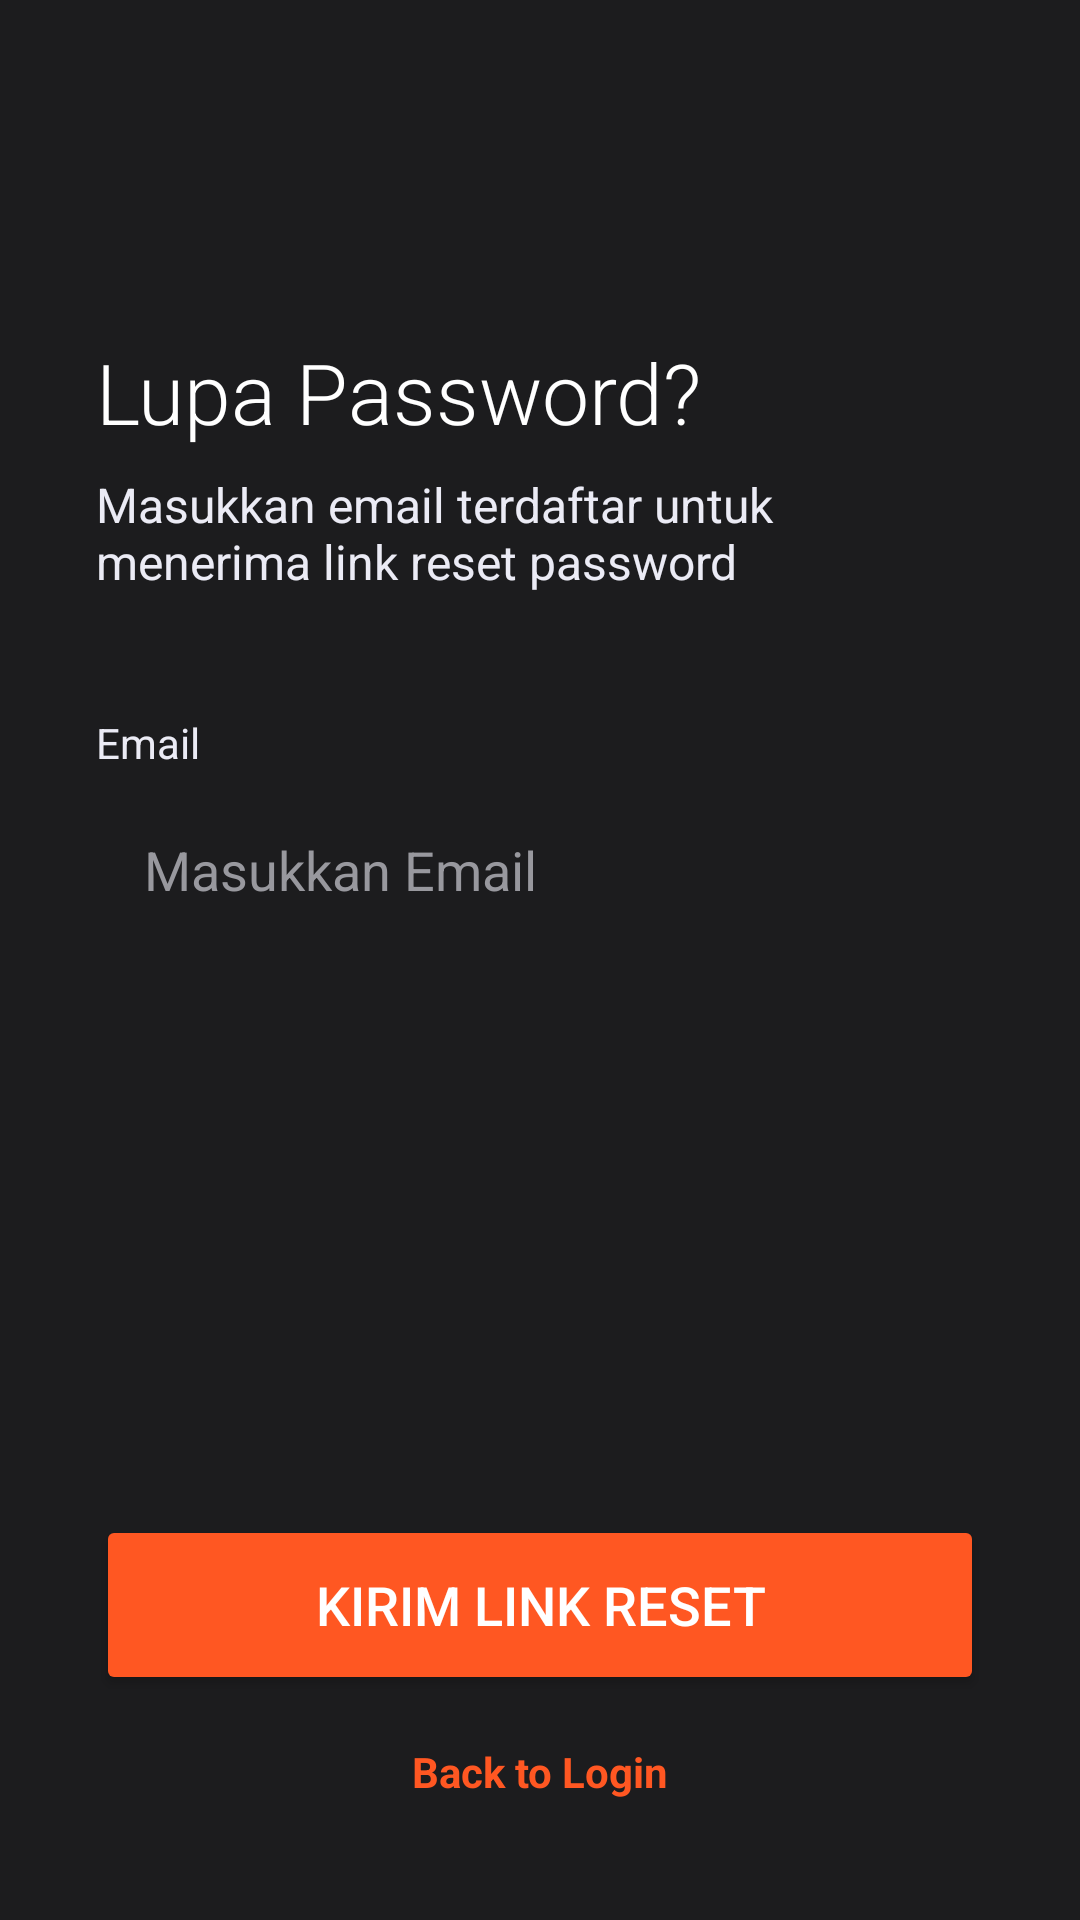

Layout XML and referenced resources for this Android screen:
<!-- AndroidManifest.xml: application theme Theme.Nutriscan -->
<!-- res/layout/activity_forgot_password.xml -->
<?xml version="1.0" encoding="utf-8"?>
<androidx.constraintlayout.widget.ConstraintLayout xmlns:android="http://schemas.android.com/apk/res/android"
    xmlns:app="http://schemas.android.com/apk/res-auto"
    xmlns:tools="http://schemas.android.com/tools"
    android:layout_width="match_parent"
    android:layout_height="match_parent"
    android:background="#1C1C1E"
    tools:context=".ForgotPasswordActivity">

    <ImageView
        android:id="@+id/back_button"
        android:layout_width="wrap_content"
        android:layout_height="wrap_content"
        android:layout_marginStart="16dp"
        android:layout_marginTop="16dp"
        android:padding="8dp"
        android:src="@drawable/ic_arrow_back"
        app:layout_constraintStart_toStartOf="parent"
        app:layout_constraintTop_toTopOf="parent"
        app:tint="#FFFFFF" />

    <TextView
        android:id="@+id/forgot_password_title"
        android:layout_width="wrap_content"
        android:layout_height="wrap_content"
        android:layout_marginStart="32dp"
        android:layout_marginTop="80dp"
        android:fontFamily="sans-serif-light"
        android:text="Lupa Password?"
        android:textColor="#FFFFFF"
        android:textSize="28sp"
        app:layout_constraintStart_toStartOf="parent"
        app:layout_constraintTop_toBottomOf="@+id/back_button" />

    <TextView
        android:id="@+id/forgot_password_subtitle"
        android:layout_width="0dp"
        android:layout_height="wrap_content"
        android:layout_marginStart="32dp"
        android:layout_marginEnd="32dp"
        android:layout_marginTop="8dp"
        android:text="Masukkan email terdaftar untuk menerima link reset password"
        android:textColor="#EBEBF5"
        android:textSize="16sp"
        app:layout_constraintStart_toStartOf="parent"
        app:layout_constraintEnd_toEndOf="parent"
        app:layout_constraintTop_toBottomOf="@+id/forgot_password_title" />

    <TextView
        android:id="@+id/email_label"
        android:layout_width="wrap_content"
        android:layout_height="wrap_content"
        android:layout_marginStart="32dp"
        android:layout_marginTop="40dp"
        android:text="Email"
        android:textColor="#EBEBF5"
        app:layout_constraintStart_toStartOf="parent"
        app:layout_constraintTop_toBottomOf="@+id/forgot_password_subtitle" />

    <EditText
        android:id="@+id/email_input"
        android:layout_width="0dp"
        android:layout_height="50dp"
        android:layout_marginStart="32dp"
        android:layout_marginTop="8dp"
        android:layout_marginEnd="32dp"
        android:background="@drawable/bg_dark_edittext"
        android:hint="Masukkan Email"
        android:textColorHint="#98989E"
        android:textColor="#FFFFFF"
        android:inputType="textEmailAddress"
        android:paddingStart="16dp"
        android:paddingEnd="16dp"
        app:layout_constraintEnd_toEndOf="parent"
        app:layout_constraintStart_toStartOf="parent"
        app:layout_constraintTop_toBottomOf="@+id/email_label"
        android:autofillHints="emailAddress" />

     <TextView
        android:id="@+id/email_error"
        android:layout_width="wrap_content"
        android:layout_height="wrap_content"
        android:layout_marginStart="32dp"
        android:layout_marginTop="4dp"
        android:text="Please enter a valid email"
        android:textColor="#FF5252"
        android:visibility="gone"
        app:layout_constraintStart_toStartOf="parent"
        app:layout_constraintTop_toBottomOf="@+id/email_input" />

    <Button
        android:id="@+id/send_link_button"
        android:layout_width="0dp"
        android:layout_height="60dp"
        android:layout_marginStart="32dp"
        android:layout_marginEnd="32dp"
        android:layout_marginBottom="16dp"
        android:backgroundTint="#FF5722"
        android:text="Kirim Link Reset"
        android:textColor="@android:color/white"
        android:textSize="18sp"
        app:cornerRadius="12dp"
        app:layout_constraintBottom_toTopOf="@+id/back_to_login_text"
        app:layout_constraintEnd_toEndOf="parent"
        app:layout_constraintStart_toStartOf="parent" />

    <TextView
        android:id="@+id/back_to_login_text"
        android:layout_width="wrap_content"
        android:layout_height="wrap_content"
        android:layout_marginBottom="40dp"
        android:text="Back to Login"
        android:textColor="#FF5722"
        android:textStyle="bold"
        app:layout_constraintBottom_toBottomOf="parent"
        app:layout_constraintStart_toStartOf="parent"
        app:layout_constraintEnd_toEndOf="parent"/>

</androidx.constraintlayout.widget.ConstraintLayout>
<!-- resources referenced by this layout -->
<resources>
  <style name="Theme.Nutriscan" parent="Base.Theme.Nutriscan" />
  <style name="Base.Theme.Nutriscan" parent="Theme.Material3.DayNight.NoActionBar">
          
      </style>
</resources>
